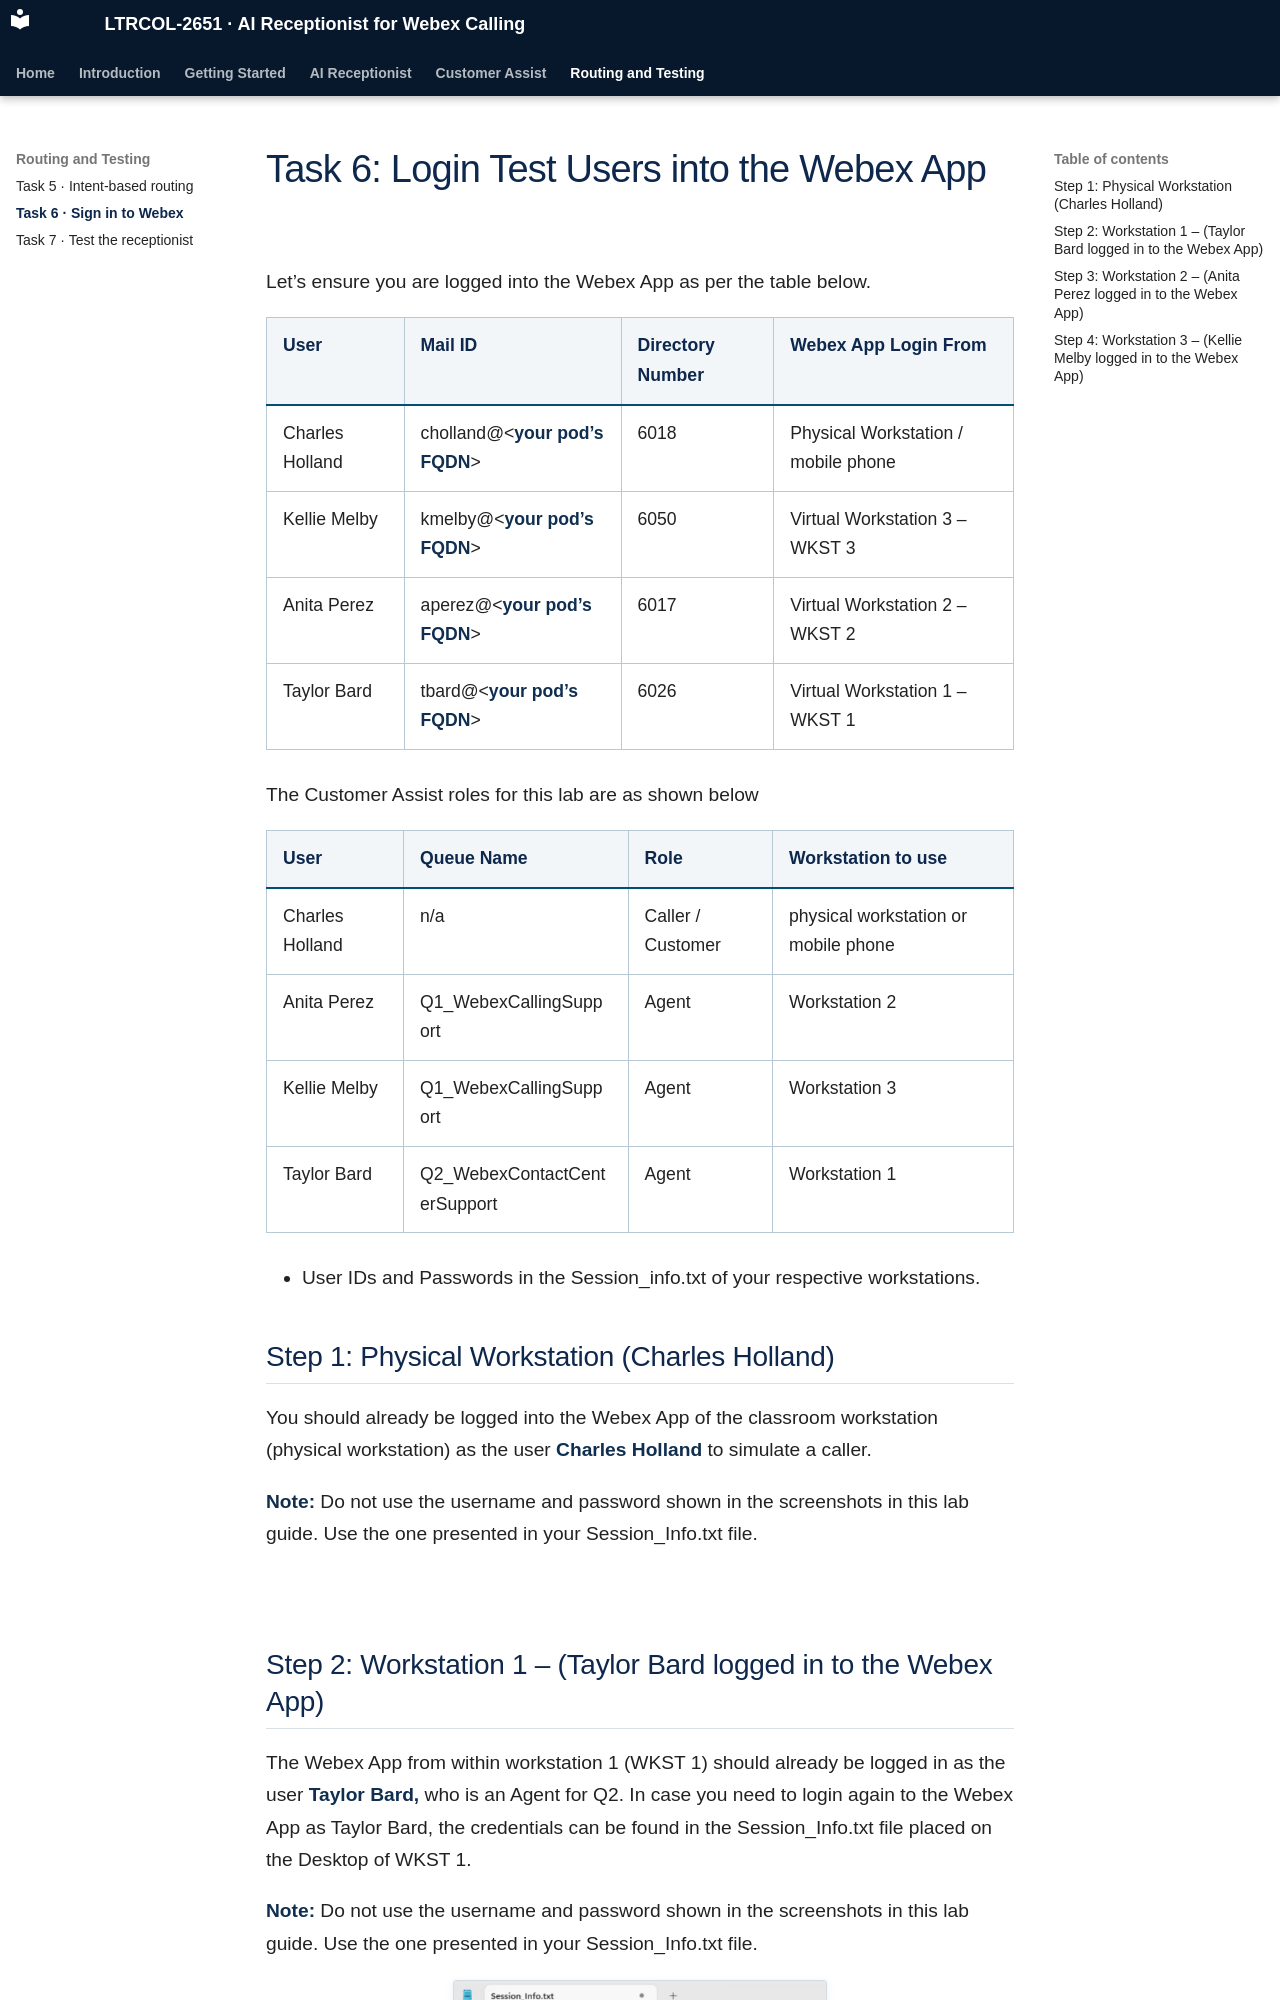

repository: cisco-collaboration-labguide/ltrcol-2651-ai-receptionist-for-webex-calling · page: tasks/06-webex-app/index.html · generator: mkdocs

# Task 6: Login Test Users into the Webex App

Let’s ensure you are logged into the Webex App as per the table below.

| **User** | **Mail ID** | **Directory Number** | **Webex App Login From** |
| --- | --- | --- | --- |
| Charles Holland | cholland@&lt;**your pod’s FQDN**&gt; | 6018 | Physical Workstation / mobile phone |
| Kellie Melby | kmelby@&lt;**your pod’s FQDN**&gt; | 6050 | Virtual Workstation 3 – WKST 3 |
| Anita Perez | aperez@&lt;**your pod’s FQDN**&gt; | 6017 | Virtual Workstation 2 – WKST 2 |
| Taylor Bard | tbard@&lt;**your pod’s FQDN**&gt; | 6026 | Virtual Workstation 1 – WKST 1 |

The Customer Assist roles for this lab are as shown below

| User | Queue Name | Role | Workstation to use |
| --- | --- | --- | --- |
| Charles Holland | n/a | Caller / Customer | physical workstation or mobile phone |
| Anita Perez | Q1\_WebexCallingSupport | Agent | Workstation 2 |
| Kellie Melby | Q1\_WebexCallingSupport | Agent | Workstation 3 |
| Taylor Bard | Q2\_WebexContactCenterSupport | Agent | Workstation 1 |

- User IDs and Passwords in the Session\_info.txt of your respective workstations.

## Step 1: Physical Workstation (Charles Holland)

You should already be logged into the Webex App of the classroom workstation (physical workstation) as the user **Charles Holland** to simulate a caller.

**Note:** Do not use the username and password shown in the screenshots in this lab guide. Use the one presented in your Session\_Info.txt file.

<br>
